5-way image classification set "HAM10000" from GitHub (adikuma/Skin-Lesion-Classification); label vocabulary: akiec, bcc, bkl, mel, vasc.

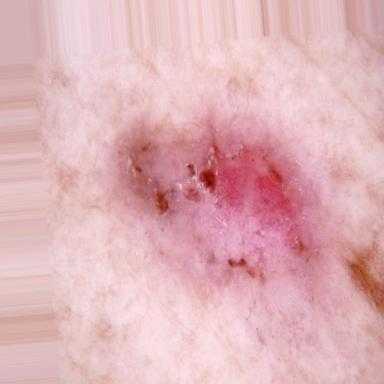
Label: bcc

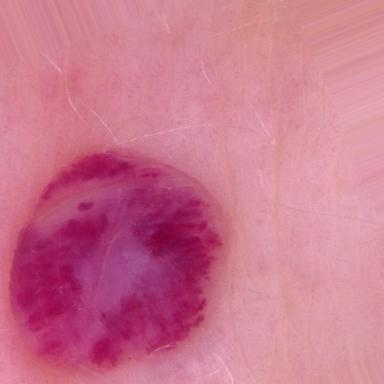
Label: vasc

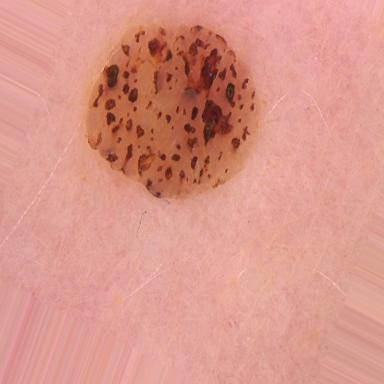
Label: bkl

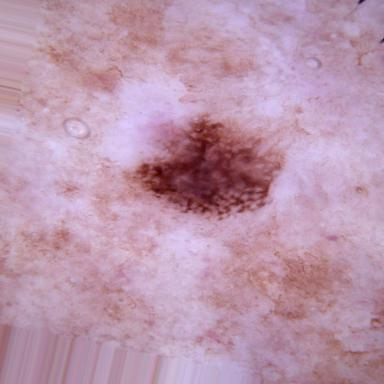
Label: mel

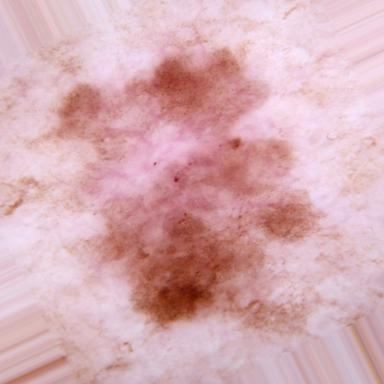
Label: akiec

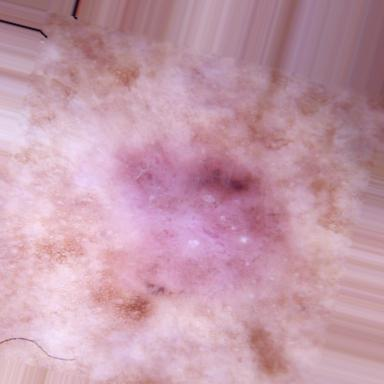
Label: bcc
